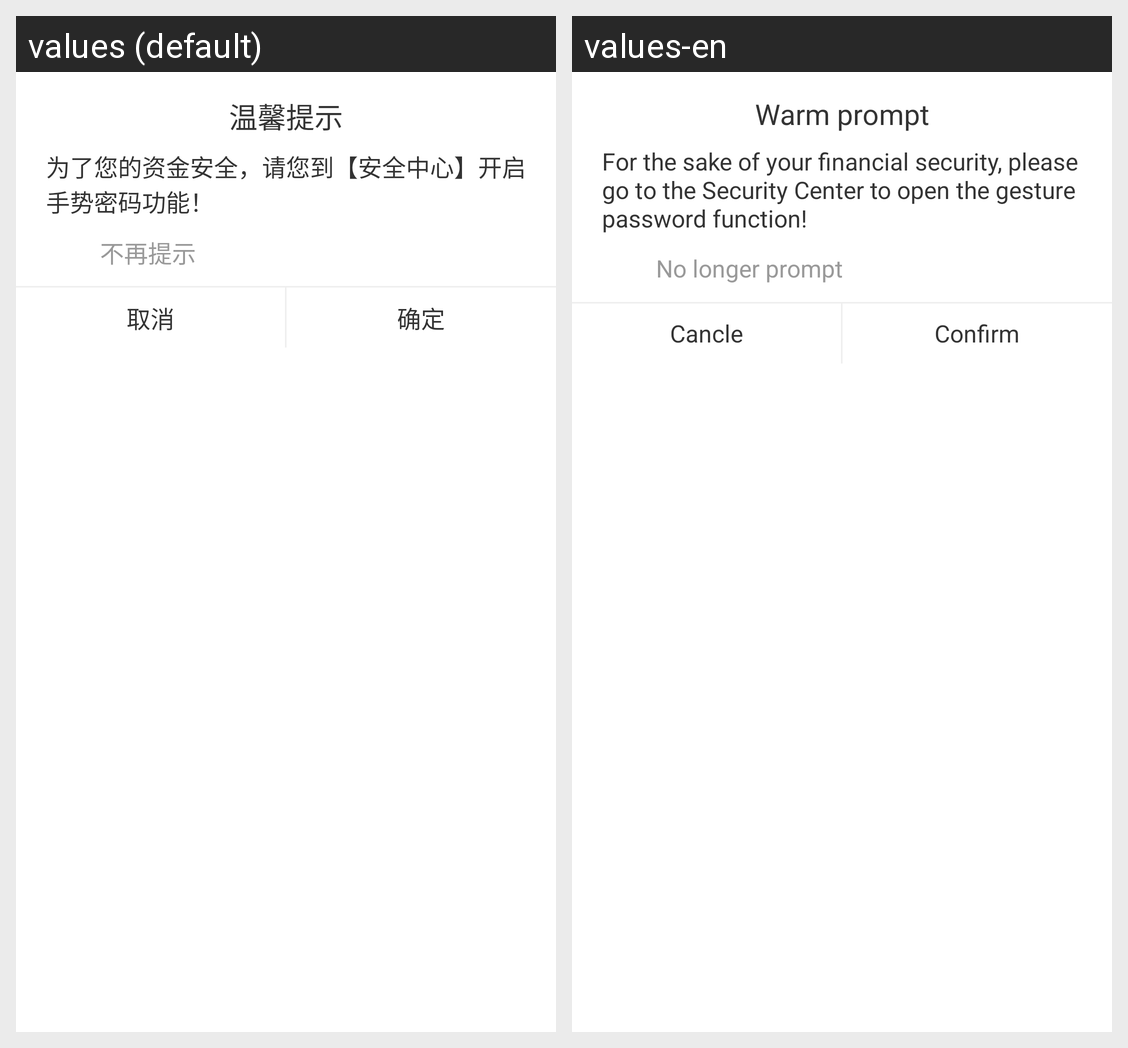

This grid shows one Android layout under two languages. Give, for every string resource on the screen, its name, the default text and each shown locale's text.
Android screen res/layout/dialog_lock.xml rendered under 2 locales, left to right: values (default), values-en. Device: Nexus 5 (rendered at 1080×1920; each locale shown at half size, 540×960, under a caption strip naming it); theme AppTheme.
Strings drawn on this screen, with the default value and each locale's value (text and hints the layout hard-codes, and strings that could not be matched under every locale, appear in the picture but are not listed):

Warm_prompt
  values: 温馨提示
  values-en: Warm prompt

set_gestures_tip
  values: 为了您的资金安全，请您到【安全中心】开启手势密码功能！
  values-en: For the sake of your financial security, please go to the Security Center to open the gesture password function!

no_longer_prompt
  values: 不再提示
  values-en: No longer prompt

cancle
  values: 取消
  values-en: Cancle

confirm
  values: 确定
  values-en: Confirm
